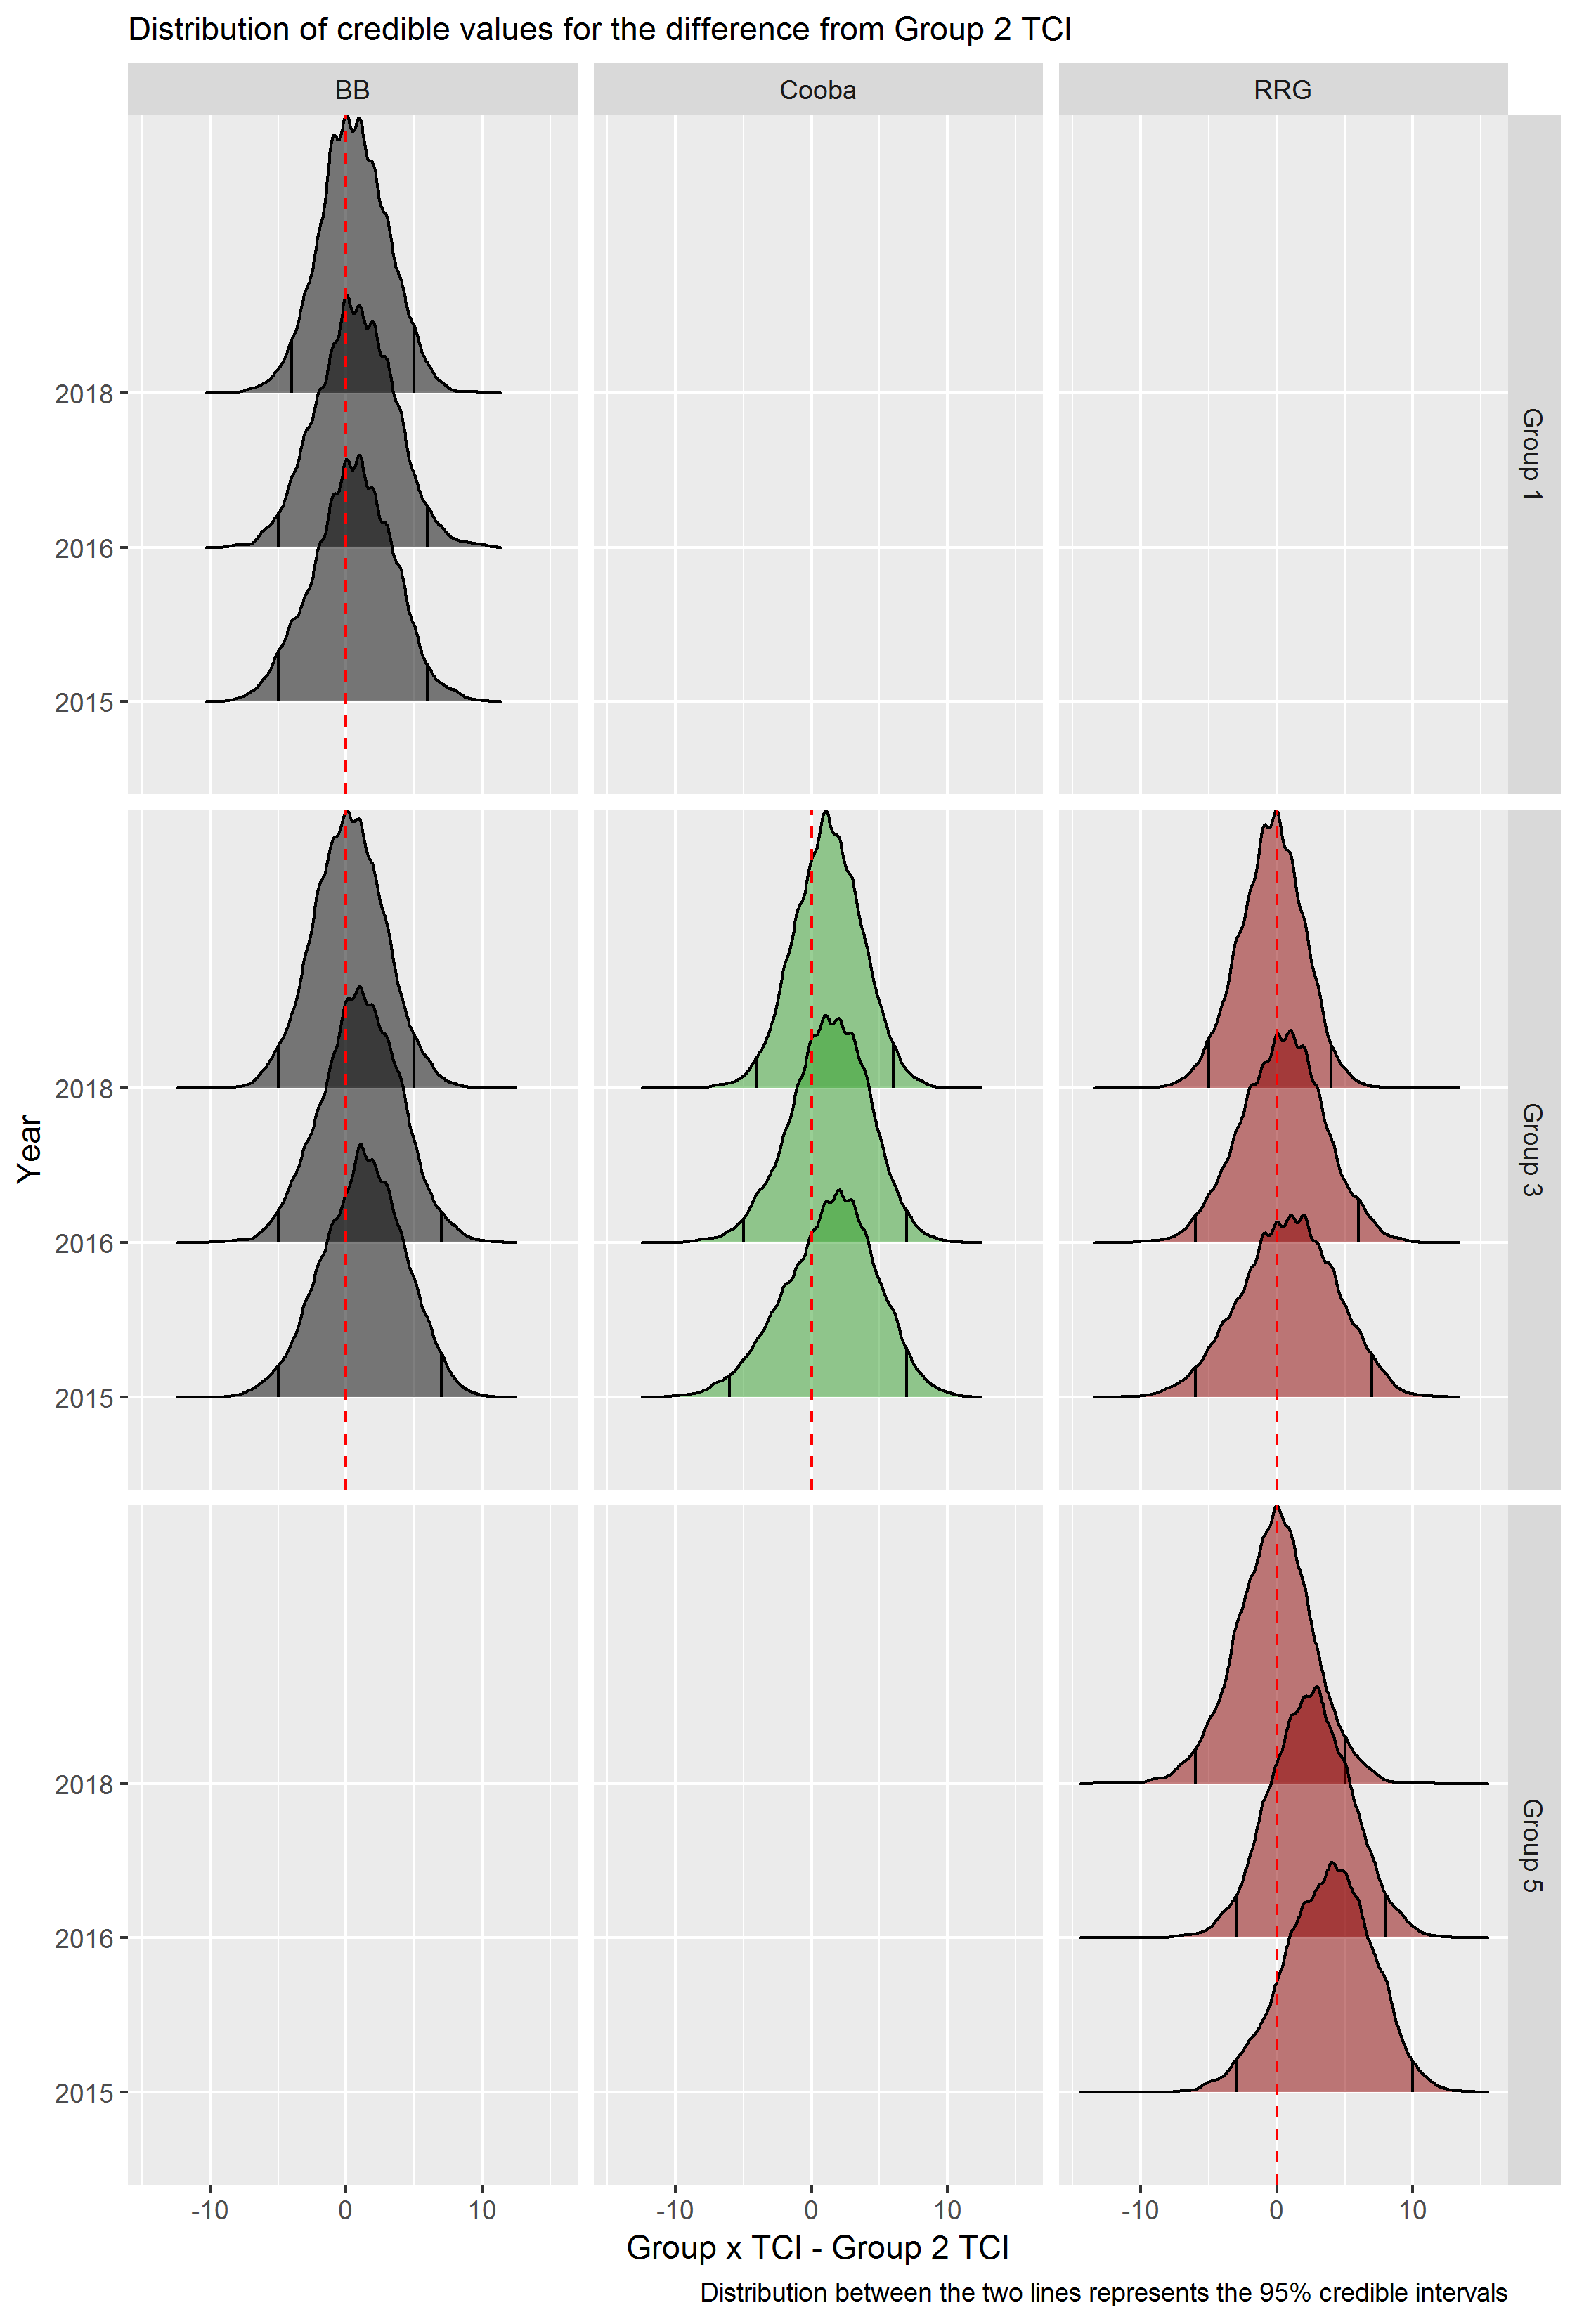

Values plotted in this chart, from the file beside it:
HYDRO_GP, Species, time, col, TCI, row, value, Year, reference, diff
Group 1, BB, -1.5, 2, 14, 1, 13, 2015, 6, 7
Group 1, BB, -1.5, 2, 14, 2, 8, 2015, 8, 0
Group 1, BB, -1.5, 2, 14, 3, 6, 2015, 7, -1
Group 1, BB, -1.5, 2, 14, 4, 4, 2015, 5, -1
Group 1, BB, -1.5, 2, 14, 5, 4, 2015, 7, -3
Group 1, BB, -1.5, 2, 14, 6, 5, 2015, 5, 0
Group 1, BB, -1.5, 2, 14, 7, 9, 2015, 6, 3
Group 1, BB, -1.5, 2, 14, 8, 12, 2015, 4, 8
Group 1, BB, -1.5, 2, 14, 9, 10, 2015, 7, 3
Group 1, BB, -1.5, 2, 14, 10, 9, 2015, 9, 0
Group 1, BB, -1.5, 2, 14, 11, 7, 2015, 8, -1
Group 1, BB, -1.5, 2, 14, 12, 8, 2015, 7, 1
Group 1, BB, -1.5, 2, 14, 13, 6, 2015, 9, -3
Group 1, BB, -1.5, 2, 14, 14, 9, 2015, 9, 0
Group 1, BB, -1.5, 2, 14, 15, 5, 2015, 11, -6
Group 1, BB, -1.5, 2, 14, 16, 12, 2015, 10, 2
Group 1, BB, -1.5, 2, 14, 17, 10, 2015, 9, 1
Group 1, BB, -1.5, 2, 14, 18, 7, 2015, 11, -4
Group 1, BB, -1.5, 2, 14, 19, 7, 2015, 6, 1
Group 1, BB, -1.5, 2, 14, 20, 3, 2015, 7, -4
Group 1, BB, -1.5, 2, 14, 21, 4, 2015, 5, -1
Group 1, BB, -1.5, 2, 14, 22, 4, 2015, 9, -5
Group 1, BB, -1.5, 2, 14, 23, 8, 2015, 6, 2
Group 1, BB, -1.5, 2, 14, 24, 10, 2015, 5, 5
Group 1, BB, -1.5, 2, 14, 25, 6, 2015, 8, -2
Group 1, BB, -1.5, 2, 14, 26, 6, 2015, 6, 0
Group 1, BB, -1.5, 2, 14, 27, 4, 2015, 6, -2
Group 1, BB, -1.5, 2, 14, 28, 6, 2015, 5, 1
Group 1, BB, -1.5, 2, 14, 29, 7, 2015, 6, 1
Group 1, BB, -1.5, 2, 14, 30, 5, 2015, 5, 0
Group 1, BB, -1.5, 2, 14, 31, 8, 2015, 6, 2
Group 1, BB, -1.5, 2, 14, 32, 6, 2015, 8, -2
Group 1, BB, -1.5, 2, 14, 33, 8, 2015, 6, 2
Group 1, BB, -1.5, 2, 14, 34, 6, 2015, 10, -4
Group 1, BB, -1.5, 2, 14, 35, 7, 2015, 6, 1
Group 1, BB, -1.5, 2, 14, 36, 6, 2015, 6, 0
Group 1, BB, -1.5, 2, 14, 37, 11, 2015, 5, 6
Group 1, BB, -1.5, 2, 14, 38, 5, 2015, 7, -2
Group 1, BB, -1.5, 2, 14, 39, 8, 2015, 3, 5
Group 1, BB, -1.5, 2, 14, 40, 7, 2015, 7, 0
Group 1, BB, -1.5, 2, 14, 41, 7, 2015, 11, -4
Group 1, BB, -1.5, 2, 14, 42, 7, 2015, 11, -4
Group 1, BB, -1.5, 2, 14, 43, 9, 2015, 9, 0
Group 1, BB, -1.5, 2, 14, 44, 7, 2015, 7, 0
Group 1, BB, -1.5, 2, 14, 45, 8, 2015, 6, 2
Group 1, BB, -1.5, 2, 14, 46, 7, 2015, 7, 0
Group 1, BB, -1.5, 2, 14, 47, 4, 2015, 9, -5
Group 1, BB, -1.5, 2, 14, 48, 7, 2015, 7, 0
Group 1, BB, -1.5, 2, 14, 49, 10, 2015, 10, 0
Group 1, BB, -1.5, 2, 14, 50, 7, 2015, 9, -2
Group 1, BB, -1.5, 2, 14, 51, 10, 2015, 4, 6
Group 1, BB, -1.5, 2, 14, 52, 7, 2015, 8, -1
Group 1, BB, -1.5, 2, 14, 53, 10, 2015, 8, 2
Group 1, BB, -1.5, 2, 14, 54, 9, 2015, 8, 1
Group 1, BB, -1.5, 2, 14, 55, 4, 2015, 7, -3
Group 1, BB, -1.5, 2, 14, 56, 7, 2015, 5, 2
Group 1, BB, -1.5, 2, 14, 57, 8, 2015, 4, 4
Group 1, BB, -1.5, 2, 14, 58, 7, 2015, 9, -2
Group 1, BB, -1.5, 2, 14, 59, 10, 2015, 7, 3
Group 1, BB, -1.5, 2, 14, 60, 10, 2015, 8, 2
... 59,940 more rows
